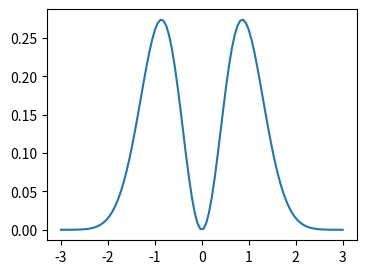

Source code (Python):
import numpy as np 
import matplotlib.pyplot as plt
from scipy.integrate import quad 
import time  


def f(x):
    return np.exp(-x**2)*np.sin(x)**2

x=np.linspace(-3,3,100)
y=f(x)

plt.figure(figsize=(4,3))
plt.plot(x,y)
plt.show()
#quad renvoie 2 valeurs la première est la valeur aprochée de l'intégral et la deuxième est l'erreur numérique 
result=quad(f,-2,2)
print(result)

#options utile de quad
#Intégration sur des intervalles infinis :
result=quad(f,-np.inf,np.inf)

def integrand(x, a, b):
    return a * x**2 + b

# fonction avec paramétre. a=2, b=3 passés via args
quad(integrand, 0, 1, args=(2, 3))

#gestion des discontinuités
quad(lambda x: 1/(x-1), 0, 2, points=[1])

